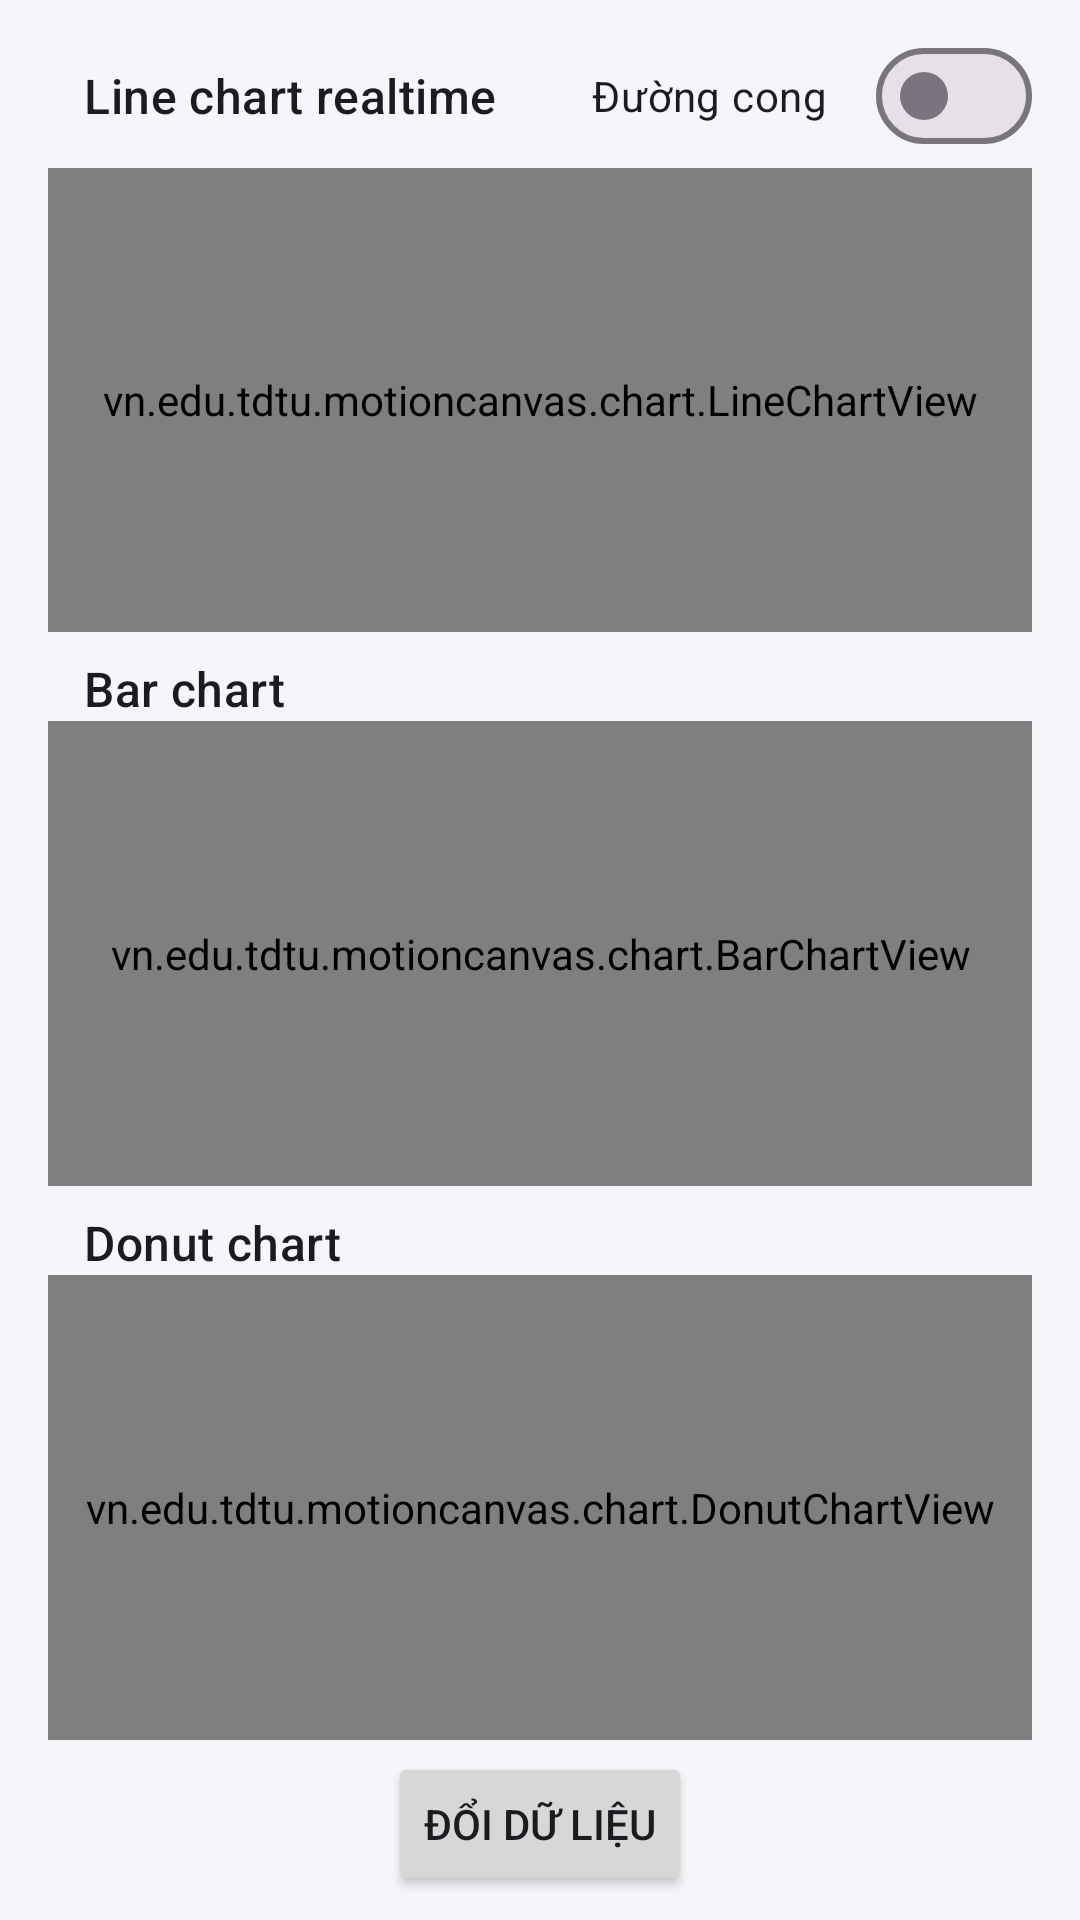

Reconstruct the res/layout file that produces this screen, plus the resources it refers to.
<!-- AndroidManifest.xml: application theme Theme.MotionCanvas -->
<!-- res/layout/activity_chart.xml -->
<?xml version="1.0" encoding="utf-8"?>
<LinearLayout xmlns:android="http://schemas.android.com/apk/res/android"
    android:id="@+id/main"
    android:layout_width="match_parent"
    android:layout_height="match_parent"
    android:orientation="vertical"
    android:paddingHorizontal="16dp"
    android:paddingVertical="8dp">

    <LinearLayout
        android:layout_width="match_parent"
        android:layout_height="wrap_content"
        android:gravity="center_vertical"
        android:orientation="horizontal">

        <TextView
            android:layout_width="0dp"
            android:layout_height="wrap_content"
            android:layout_marginStart="12dp"
            android:layout_weight="1"
            android:text="@string/chart_line"
            android:textAppearance="?attr/textAppearanceTitleMedium" />

        <com.google.android.material.materialswitch.MaterialSwitch
            android:id="@+id/switch_smooth"
            android:layout_width="wrap_content"
            android:layout_height="wrap_content"
            android:text="@string/chart_smooth" />
    </LinearLayout>

    <vn.edu.tdtu.motioncanvas.chart.LineChartView
        android:id="@+id/line_chart"
        android:layout_width="match_parent"
        android:layout_height="0dp"
        android:layout_weight="1" />

    <TextView
        android:layout_width="wrap_content"
        android:layout_height="wrap_content"
        android:layout_marginStart="12dp"
        android:layout_marginTop="8dp"
        android:text="@string/chart_bar"
        android:textAppearance="?attr/textAppearanceTitleMedium" />

    <vn.edu.tdtu.motioncanvas.chart.BarChartView
        android:id="@+id/bar_chart"
        android:layout_width="match_parent"
        android:layout_height="0dp"
        android:layout_weight="1" />

    <TextView
        android:layout_width="wrap_content"
        android:layout_height="wrap_content"
        android:layout_marginStart="12dp"
        android:layout_marginTop="8dp"
        android:text="@string/chart_donut"
        android:textAppearance="?attr/textAppearanceTitleMedium" />

    <vn.edu.tdtu.motioncanvas.chart.DonutChartView
        android:id="@+id/donut_chart"
        android:layout_width="match_parent"
        android:layout_height="0dp"
        android:layout_weight="1" />

    <Button
        android:id="@+id/btn_shuffle"
        android:layout_width="wrap_content"
        android:layout_height="wrap_content"
        android:layout_gravity="center_horizontal"
        android:layout_marginTop="4dp"
        android:text="@string/chart_shuffle" />
</LinearLayout>
<!-- resources referenced by this layout -->
<resources>
  <string name="chart_bar">Bar chart</string>
  <string name="chart_donut">Donut chart</string>
  <string name="chart_line">Line chart realtime</string>
  <string name="chart_shuffle">Đổi dữ liệu</string>
  <string name="chart_smooth">Đường cong</string>
  <style name="Theme.MotionCanvas" parent="Base.Theme.MotionCanvas" />
  <style name="Base.Theme.MotionCanvas" parent="Theme.Material3.Light">
          <item name="colorPrimary">@color/brand_primary</item>
          <item name="colorOnPrimary">@color/white</item>
          <item name="colorSecondary">@color/brand_secondary</item>
          <item name="colorOnSecondary">@color/brand_on_secondary</item>
          <item name="android:colorBackground">@color/brand_background</item>
          <item name="actionBarStyle">@style/Widget.MotionCanvas.ActionBar</item>
      </style>
  <color name="brand_primary">#FF3949AB</color>
  <color name="white">#FFFFFFFF</color>
  <color name="brand_secondary">#FF26A69A</color>
  <color name="brand_on_secondary">#FF10201E</color>
  <color name="brand_background">#FFF5F6FA</color>
  <style name="Widget.MotionCanvas.ActionBar" parent="Widget.Material3.ActionBar.Solid">
          <item name="displayOptions">showTitle|homeAsUp</item>
      </style>
</resources>
